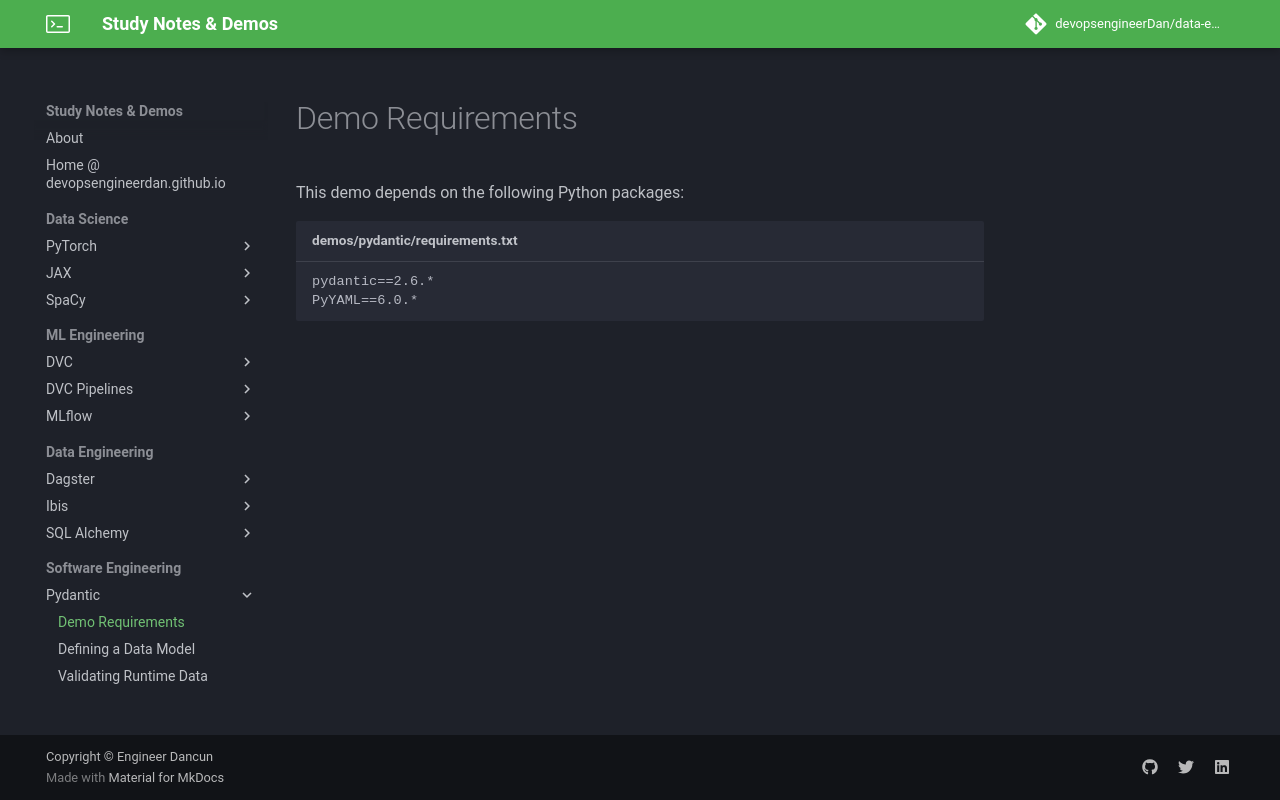

repository: devopsengineerDan/data-engineering-notes-and-demos-best-practices · page: pydantic/docs/demo_requirements/index.html · generator: mkdocs

# Demo Requirements

This demo depends on the following Python packages:

```text title="demos/pydantic/requirements.txt"
--8<-- "demos/pydantic/requirements.txt"
```
